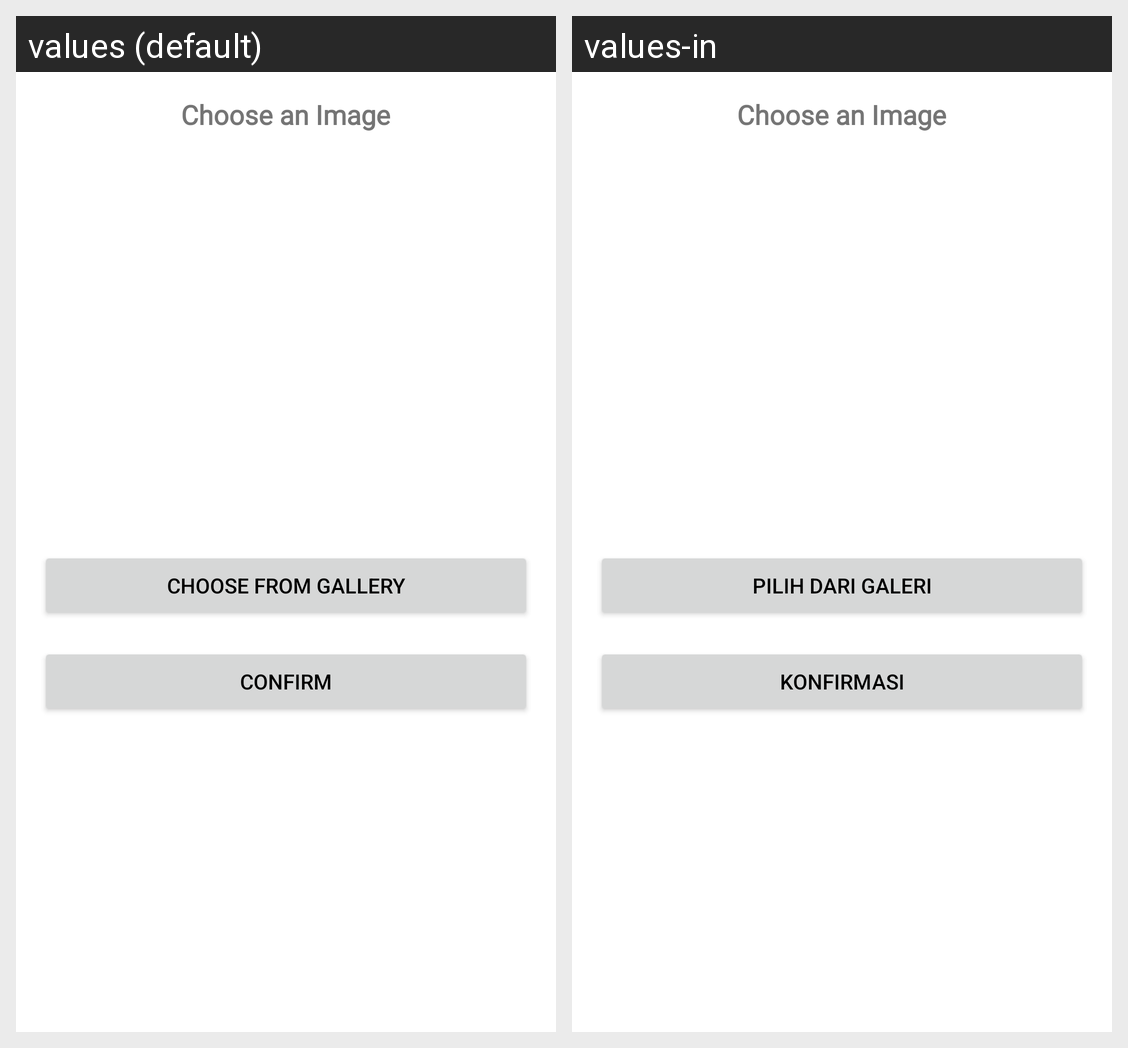

Translations of the strings shown on this Android screen, per locale in the grid:
Android screen res/layout/dialog_input_image.xml rendered under 2 locales, left to right: values (default), values-in. Device: Nexus 5 (rendered at 1080×1920; each locale shown at half size, 540×960, under a caption strip naming it); theme Theme.PrototypeTA.
Strings drawn on this screen, with the default value and each locale's value (text and hints the layout hard-codes, and strings that could not be matched under every locale, appear in the picture but are not listed):

choose_from_gallery
  values: Choose From Gallery
  values-in: Pilih dari Galeri

confirm
  values: confirm
  values-in: konfirmasi
